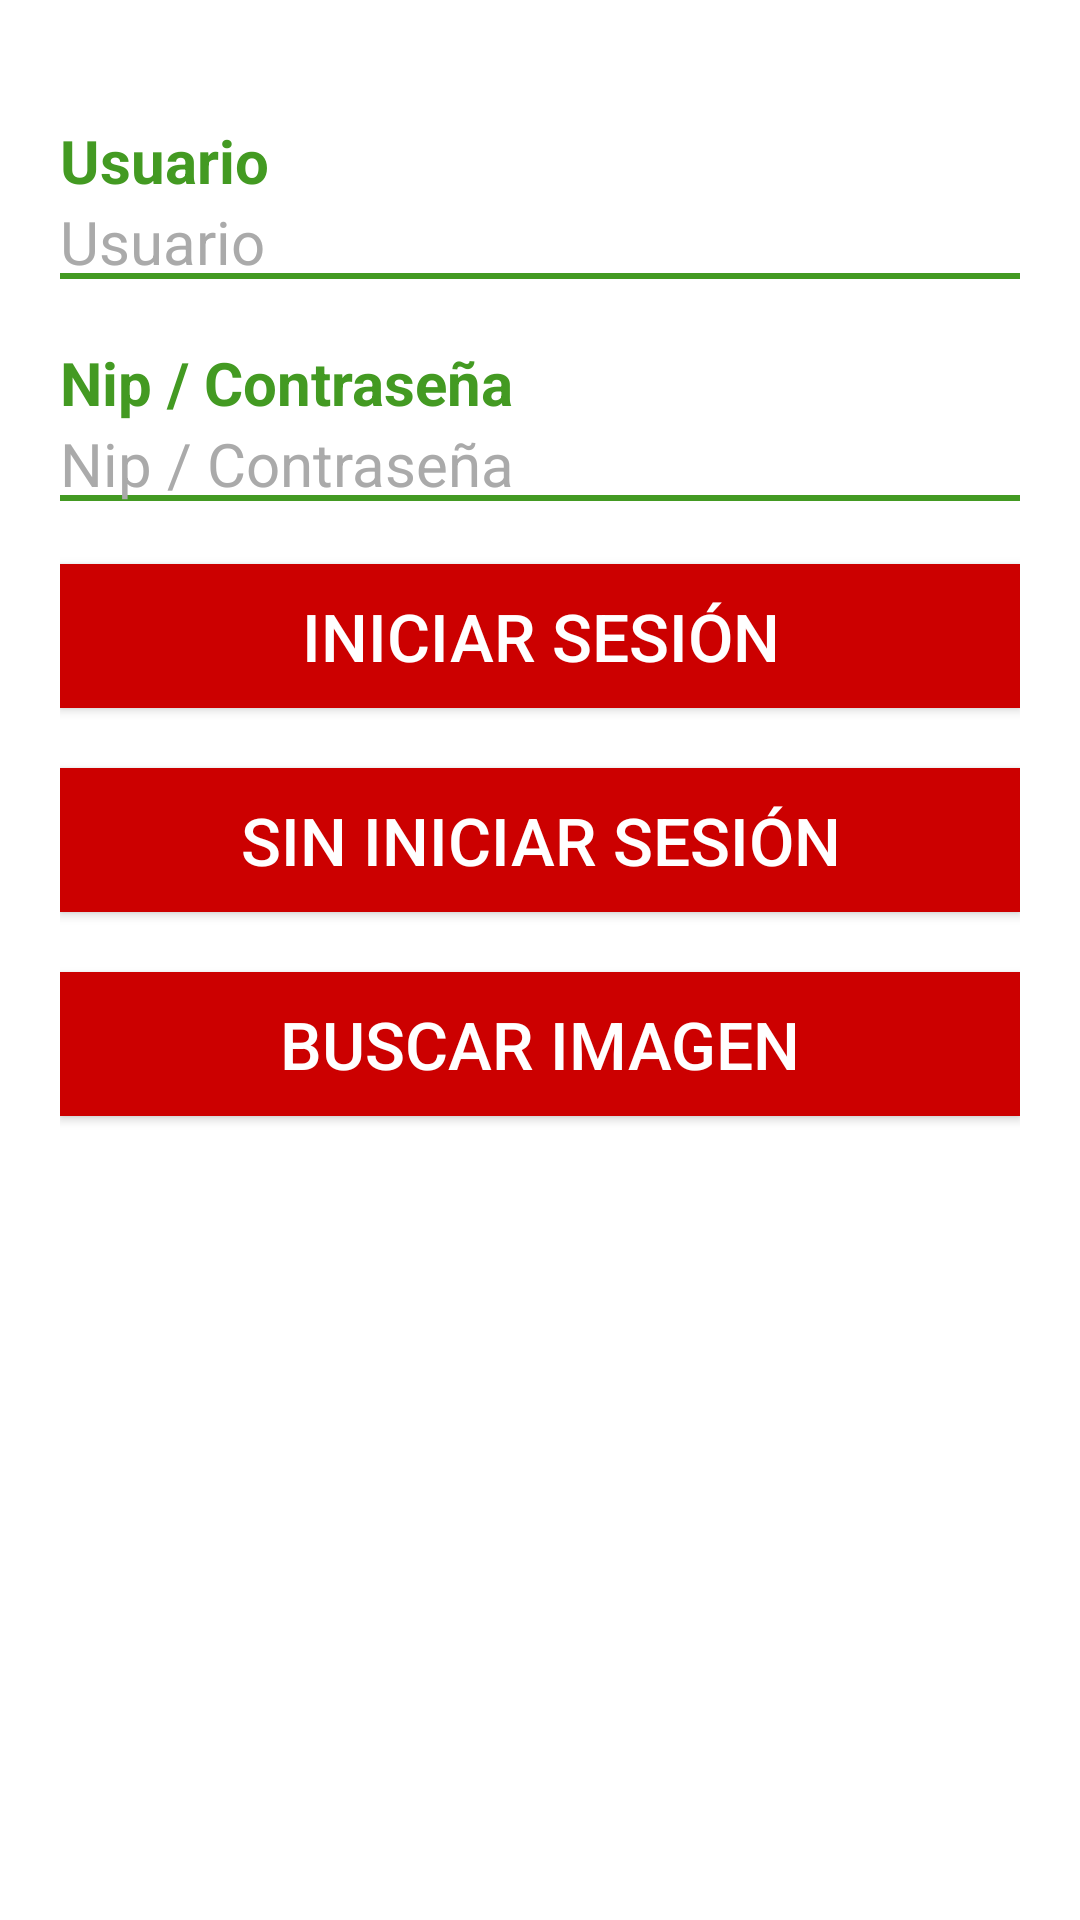

The Android layout XML behind this screen, and the referenced resources:
<!-- AndroidManifest.xml: application theme AppTheme -->
<!-- res/layout/activity_login.xml -->
<?xml version="1.0" encoding="utf-8"?>
<LinearLayout
	xmlns:android="http://schemas.android.com/apk/res/android"
  android:orientation="vertical"
  android:layout_width="match_parent"
  android:layout_height="match_parent"
	android:padding="@dimen/veinte"
	android:background="@android:color/white">
	
	<TextView
		style="@style/etiquetas_verdes"
		android:text="@string/usuario"/>
	<EditText
		android:id="@+id/etCelular"
		style="@style/caja_verde"
		android:inputType="numberSigned"
		android:maxLength="10"
		android:hint="@string/usuario"
		android:imeOptions="actionNext"/>

	<TextView
		style="@style/etiquetas_verdes"
		android:text="@string/clave"/>
	<EditText
		android:id="@+id/etNipClave"
		style="@style/caja_verde"
		android:hint="@string/clave"
		android:inputType="textNoSuggestions"
		android:imeOptions="actionDone"/>

	<Button
		android:id="@+id/btnIniciarSesion"
		style="@style/boton_rojo"
		android:layout_marginTop="@dimen/veinte"
		android:text="@string/iniciar_sesion"/>

	<Button
		android:id="@+id/btnSinIniciar"
		style="@style/boton_rojo"
		android:layout_marginTop="@dimen/veinte"
		android:text="@string/sin_iniciar_sesion"/>

	<Button
		android:id="@+id/btnBuscarImagen"
		style="@style/boton_rojo"
		android:layout_marginTop="@dimen/veinte"
		android:text="@string/buscar_imagen"/>

</LinearLayout>
<!-- resources referenced by this layout -->
<resources>
  <dimen name="veinte">20dp</dimen>
  <string name="buscar_imagen">BUSCAR IMAGEN</string>
  <string name="clave">Nip / Contraseña</string>
  <string name="iniciar_sesion">INICIAR SESIÓN</string>
  <string name="sin_iniciar_sesion">SIN INICIAR SESIÓN</string>
  <string name="usuario">Usuario</string>
  <style name="boton_rojo">
  		<item name="android:layout_width">match_parent</item>
  		<item name="android:layout_height">wrap_content</item>
  		<item name="android:textColor">@android:color/white</item>
  		<item name="android:background">@android:color/holo_red_dark</item>
  		<item name="android:textSize">22sp</item>
  	</style>
  <style name="caja_verde">
  		<item name="android:layout_width">match_parent</item>
  		<item name="android:layout_height">wrap_content</item>
  		<item name="android:background">@drawable/borde_verde</item>
  		<item name="android:inputType">textCapCharacters|textNoSuggestions</item>
  		<item name="android:textColor">@android:color/black</item>
  		<item name="android:textColorHint">@android:color/darker_gray</item>
  		<item name="android:textSize">@dimen/veinte</item>
  	</style>
  <style name="etiquetas_verdes">
  		<item name="android:layout_width">match_parent</item>
  		<item name="android:layout_height">wrap_content</item>
  		<item name="android:layout_marginTop">@dimen/veinte</item>
  		<item name="android:textColor">@color/verde_principal</item>
  		<item name="android:textSize">20sp</item>
  		<item name="android:textStyle">bold</item>
  	</style>
  <style name="AppTheme" parent="Theme.AppCompat.Light.DarkActionBar">
  		
  		<item name="colorPrimary">@android:color/holo_red_dark</item>
  		<item name="colorPrimaryDark">@android:color/holo_red_dark</item>
  		<item name="colorAccent">@android:color/black</item>
  	</style>
  <!-- drawable borde_verde (drawable) -->
  <?xml version="1.0" encoding="utf-8"?>
  <layer-list
  	xmlns:android="http://schemas.android.com/apk/res/android">
  	<item
  		android:bottom="1dp"
  		android:left="-3dp"
  		android:right="-3dp"
  		android:top="-3dp">
  		<shape android:shape="rectangle">
  			<solid android:color="@android:color/transparent"/>
  			<stroke
  				android:width="2dp"
  				android:color="@color/verde_principal"/>
  		</shape>
  	</item>
  </layer-list>
  <color name="verde_principal">#439A22</color>
</resources>
